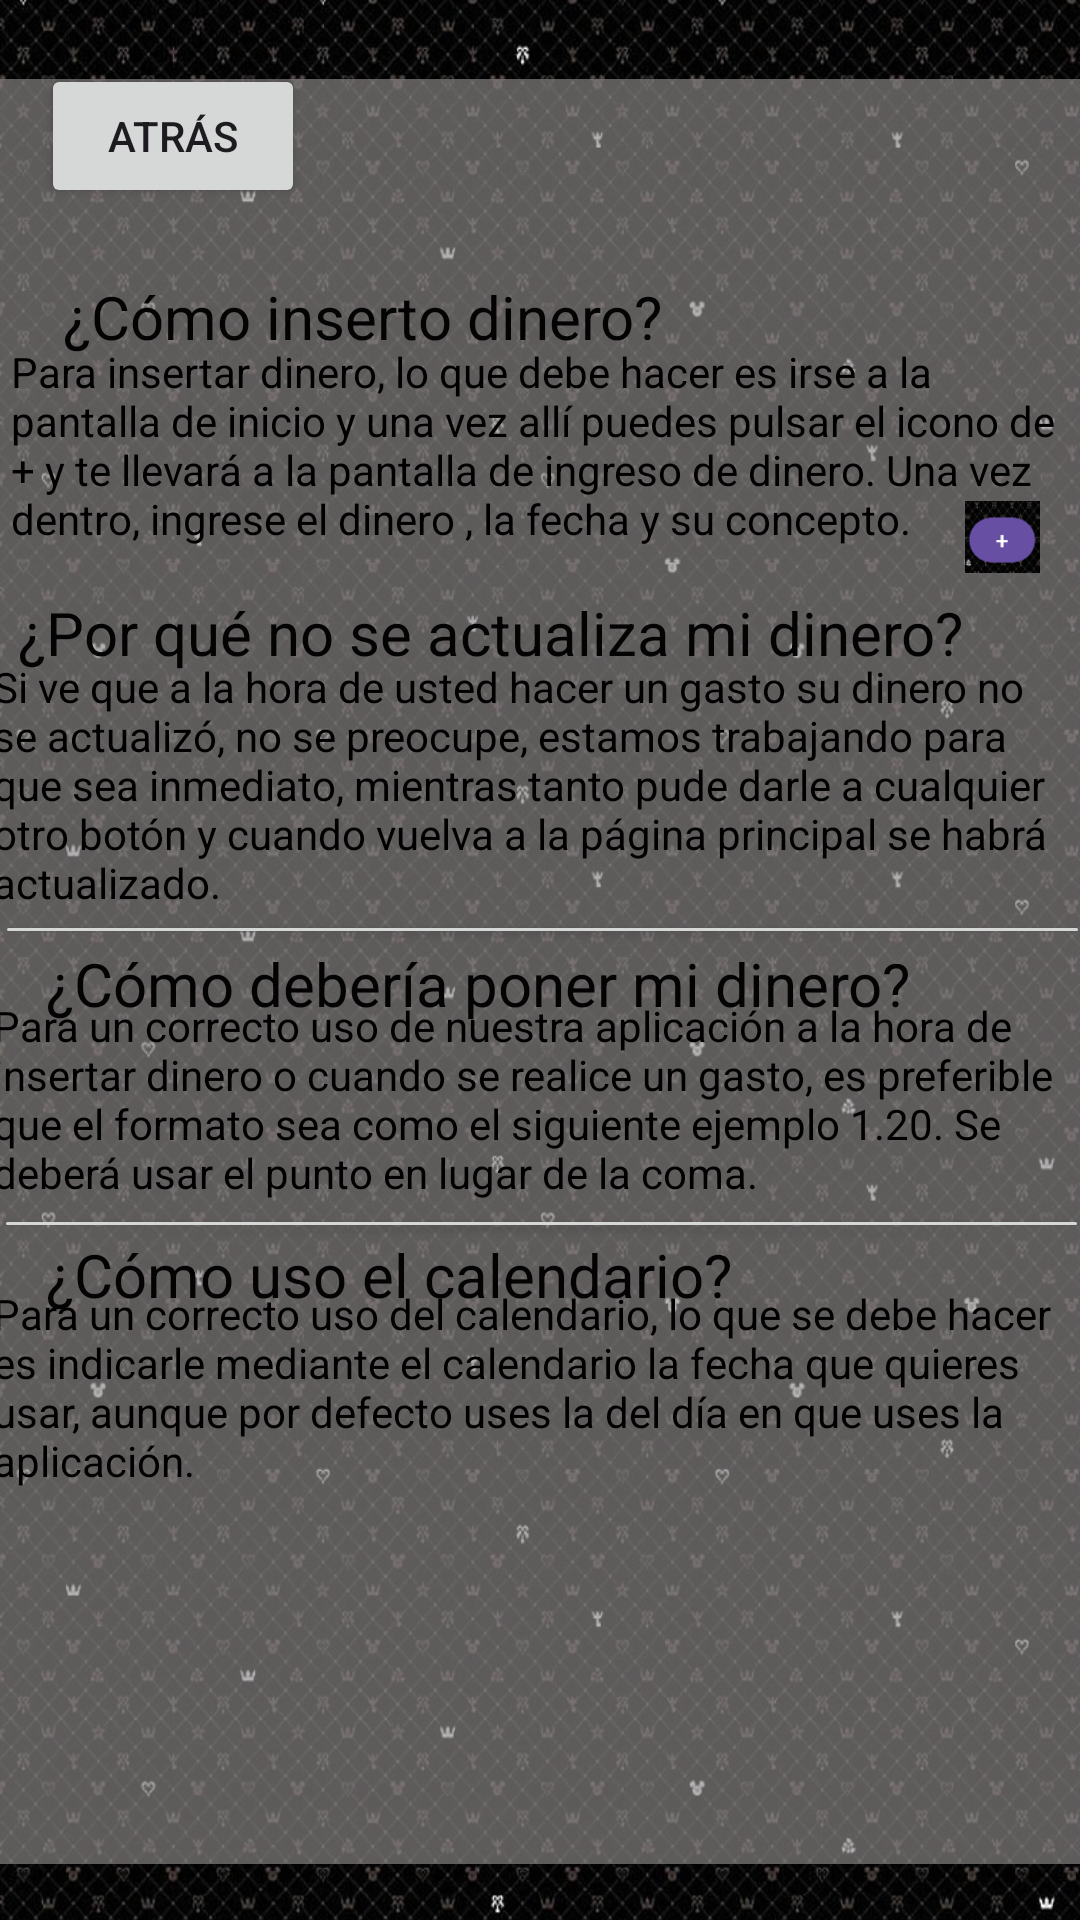

Android layout source for this screen:
<!-- AndroidManifest.xml: application theme Theme.ZenniSave -->
<!-- res/layout/activity_ayuda.xml -->
<?xml version="1.0" encoding="utf-8"?>
<androidx.constraintlayout.widget.ConstraintLayout xmlns:android="http://schemas.android.com/apk/res/android"
    xmlns:app="http://schemas.android.com/apk/res-auto"
    xmlns:tools="http://schemas.android.com/tools"
    android:id="@+id/main"
    android:layout_width="match_parent"
    android:layout_height="match_parent"
    android:background="@mipmap/fondo"
    android:hapticFeedbackEnabled="true"
    tools:context=".Ayuda">

    <Button
        android:id="@+id/Atrasayu"
        android:layout_width="wrap_content"
        android:layout_height="wrap_content"
        android:text="Atrás"
        app:layout_constraintBottom_toBottomOf="parent"
        app:layout_constraintEnd_toEndOf="parent"
        app:layout_constraintHorizontal_bias="0.05"
        app:layout_constraintStart_toStartOf="parent"
        app:layout_constraintTop_toTopOf="parent"
        app:layout_constraintVertical_bias="0.036" />

    <EditText
        android:id="@+id/cuadro"
        android:layout_width="369dp"
        android:layout_height="595dp"
        android:background="#A4918C8C"
        android:ems="10"
        android:inputType="numberDecimal"
        app:layout_constraintBottom_toBottomOf="parent"
        app:layout_constraintEnd_toEndOf="parent"
        app:layout_constraintHorizontal_bias="0.488"
        app:layout_constraintStart_toStartOf="parent"
        app:layout_constraintTop_toTopOf="parent"
        app:layout_constraintVertical_bias="0.583" />

    <TextView
        android:id="@+id/titulo1"
        android:layout_width="wrap_content"
        android:layout_height="wrap_content"
        android:shadowColor="#000000"
        android:text=" ¿Cómo inserto dinero?"
        android:textColor="#040303"
        android:textColorHighlight="#000000"
        android:textColorHint="#000000"
        android:textColorLink="#0B0909"
        android:textSize="20sp"
        app:layout_constraintBottom_toBottomOf="parent"
        app:layout_constraintEnd_toEndOf="parent"
        app:layout_constraintHorizontal_bias="0.104"
        app:layout_constraintStart_toStartOf="parent"
        app:layout_constraintTop_toTopOf="parent"
        app:layout_constraintVertical_bias="0.15" />

    <TextView
        android:id="@+id/informacion1"
        android:layout_width="352dp"
        android:layout_height="69dp"
        android:shadowColor="#000000"
        android:text="Para insertar dinero, lo que debe hacer es irse a la pantalla de inicio y una vez allí puedes pulsar el icono de + y te llevará a la pantalla de ingreso de dinero. Una vez dentro, ingrese el dinero , la fecha y su concepto."
        android:textColor="#000000"
        app:layout_constraintBottom_toBottomOf="parent"
        app:layout_constraintEnd_toEndOf="parent"
        app:layout_constraintHorizontal_bias="0.44"
        app:layout_constraintStart_toStartOf="parent"
        app:layout_constraintTop_toTopOf="parent"
        app:layout_constraintVertical_bias="0.2" />

    <ImageView
        android:id="@+id/imageView3"
        android:layout_width="41dp"
        android:layout_height="24dp"
        app:layout_constraintBottom_toBottomOf="parent"
        app:layout_constraintEnd_toEndOf="parent"
        app:layout_constraintHorizontal_bias="0.983"
        app:layout_constraintStart_toStartOf="parent"
        app:layout_constraintTop_toTopOf="parent"
        app:layout_constraintVertical_bias="0.271"
        app:srcCompat="@mipmap/mas" />

    <Button
        android:id="@+id/separador1"
        android:layout_width="365dp"
        android:layout_height="11dp"
        android:shadowColor="#5E5B5B"
        android:textColor="#5E5B5B"
        android:textColorHighlight="#5E5B5B"
        android:textColorHint="#5E5B5B"
        android:textColorLink="#5E5B5B"
        app:layout_constraintBottom_toBottomOf="parent"
        app:layout_constraintEnd_toEndOf="parent"
        app:layout_constraintHorizontal_bias="0.465"
        app:layout_constraintStart_toStartOf="parent"
        app:layout_constraintTop_toTopOf="parent"
        app:layout_constraintVertical_bias="0.3"
        app:rippleColor="#5D5A5A"
        app:strokeColor="#5E5B5B" />

    <TextView
        android:id="@+id/titulo2"
        android:layout_width="357dp"
        android:layout_height="29dp"
        android:shadowColor="#000000"
        android:text=" ¿Por qué no se actualiza mi dinero?"
        android:textColor="#040303"
        android:textColorHighlight="#000000"
        android:textColorHint="#000000"
        android:textColorLink="#0B0909"
        android:textSize="20sp"
        app:layout_constraintBottom_toBottomOf="parent"
        app:layout_constraintEnd_toEndOf="parent"
        app:layout_constraintHorizontal_bias="0.388"
        app:layout_constraintStart_toStartOf="parent"
        app:layout_constraintTop_toTopOf="parent"
        app:layout_constraintVertical_bias="0.323" />

    <TextView
        android:id="@+id/informacion2"
        android:layout_width="365dp"
        android:layout_height="86dp"
        android:shadowColor="#000000"
        android:text="Si ve que a la hora de usted hacer un gasto su dinero no se actualizó, no se preocupe, estamos trabajando para que sea inmediato, mientras tanto pude darle a cualquier otro botón y cuando vuelva a la página principal se habrá actualizado."
        android:textColor="#000000"
        app:layout_constraintBottom_toBottomOf="parent"
        app:layout_constraintEnd_toEndOf="parent"
        app:layout_constraintHorizontal_bias="0.565"
        app:layout_constraintStart_toStartOf="parent"
        app:layout_constraintTop_toTopOf="parent"
        app:layout_constraintVertical_bias="0.396" />

    <Button
        android:id="@+id/separador2"
        android:layout_width="365dp"
        android:layout_height="13dp"
        android:shadowColor="#5E5B5B"
        android:textColor="#5E5B5B"
        android:textColorHighlight="#5E5B5B"
        android:textColorHint="#5E5B5B"
        android:textColorLink="#5E5B5B"
        app:layout_constraintBottom_toBottomOf="parent"
        app:layout_constraintEnd_toEndOf="parent"
        app:layout_constraintHorizontal_bias="0.465"
        app:layout_constraintStart_toStartOf="parent"
        app:layout_constraintTop_toTopOf="parent"
        app:layout_constraintVertical_bias="0.484"
        app:rippleColor="#5D5A5A"
        app:strokeColor="#5E5B5B" />

    <TextView
        android:id="@+id/titulo3"
        android:layout_width="317dp"
        android:layout_height="26dp"
        android:shadowColor="#000000"
        android:text=" ¿Cómo debería poner mi dinero?"
        android:textColor="#040303"
        android:textColorHighlight="#000000"
        android:textColorHint="#000000"
        android:textColorLink="#0B0909"
        android:textSize="20sp"
        app:layout_constraintBottom_toBottomOf="parent"
        app:layout_constraintEnd_toEndOf="parent"
        app:layout_constraintHorizontal_bias="0.244"
        app:layout_constraintStart_toStartOf="parent"
        app:layout_constraintTop_toTopOf="parent"
        app:layout_constraintVertical_bias="0.512" />

    <TextView
        android:id="@+id/informacion3"
        android:layout_width="365dp"
        android:layout_height="86dp"
        android:shadowColor="#000000"
        android:text="Para un correcto uso de nuestra aplicación a la hora de insertar dinero o cuando se realice un gasto, es preferible que el formato sea como el siguiente ejemplo 1.20. Se deberá usar el punto en lugar de la coma."
        android:textColor="#000000"
        app:layout_constraintBottom_toBottomOf="parent"
        app:layout_constraintEnd_toEndOf="parent"
        app:layout_constraintHorizontal_bias="0.565"
        app:layout_constraintStart_toStartOf="parent"
        app:layout_constraintTop_toTopOf="parent"
        app:layout_constraintVertical_bias="0.6" />

    <Button
        android:id="@+id/separador3"
        android:layout_width="365dp"
        android:layout_height="13dp"
        android:shadowColor="#5E5B5B"
        android:textColor="#5E5B5B"
        android:textColorHighlight="#5E5B5B"
        android:textColorHint="#5E5B5B"
        android:textColorLink="#5E5B5B"
        app:layout_constraintBottom_toBottomOf="parent"
        app:layout_constraintEnd_toEndOf="parent"
        app:layout_constraintStart_toStartOf="parent"
        app:layout_constraintTop_toTopOf="parent"
        app:layout_constraintVertical_bias="0.64"
        app:rippleColor="#5D5A5A"
        app:strokeColor="#5E5B5B" />

    <TextView
        android:id="@+id/titulo4"
        android:layout_width="317dp"
        android:layout_height="26dp"
        android:shadowColor="#000000"
        android:text=" ¿Cómo uso el calendario?"
        android:textColor="#040303"
        android:textColorHighlight="#000000"
        android:textColorHint="#000000"
        android:textColorLink="#0B0909"
        android:textSize="20sp"
        app:layout_constraintBottom_toBottomOf="parent"
        app:layout_constraintEnd_toEndOf="parent"
        app:layout_constraintHorizontal_bias="0.244"
        app:layout_constraintStart_toStartOf="parent"
        app:layout_constraintTop_toTopOf="parent"
        app:layout_constraintVertical_bias="0.67" />

    <TextView
        android:id="@+id/informacion3"
        android:layout_width="365dp"
        android:layout_height="86dp"
        android:shadowColor="#000000"
        android:text="Para un correcto uso del calendario, lo que se debe hacer es indicarle mediante el calendario la fecha que quieres usar, aunque por defecto uses la del día en que uses la aplicación."
        android:textColor="#000000"
        app:layout_constraintBottom_toBottomOf="parent"
        app:layout_constraintEnd_toEndOf="parent"
        app:layout_constraintHorizontal_bias="0.565"
        app:layout_constraintStart_toStartOf="parent"
        app:layout_constraintTop_toTopOf="parent"
        app:layout_constraintVertical_bias="0.773" />
</androidx.constraintlayout.widget.ConstraintLayout>
<!-- resources referenced by this layout -->
<resources>
  <!-- mipmap fondo: jpg bitmap (mipmap-hdpi, 302804 bytes) -->
  <!-- mipmap mas: png bitmap (mipmap-hdpi, 5708 bytes) -->
  <style name="Theme.ZenniSave" parent="Base.Theme.ZenniSave" />
  <style name="Base.Theme.ZenniSave" parent="Theme.Material3.DayNight.NoActionBar">
          
          
      </style>
</resources>
